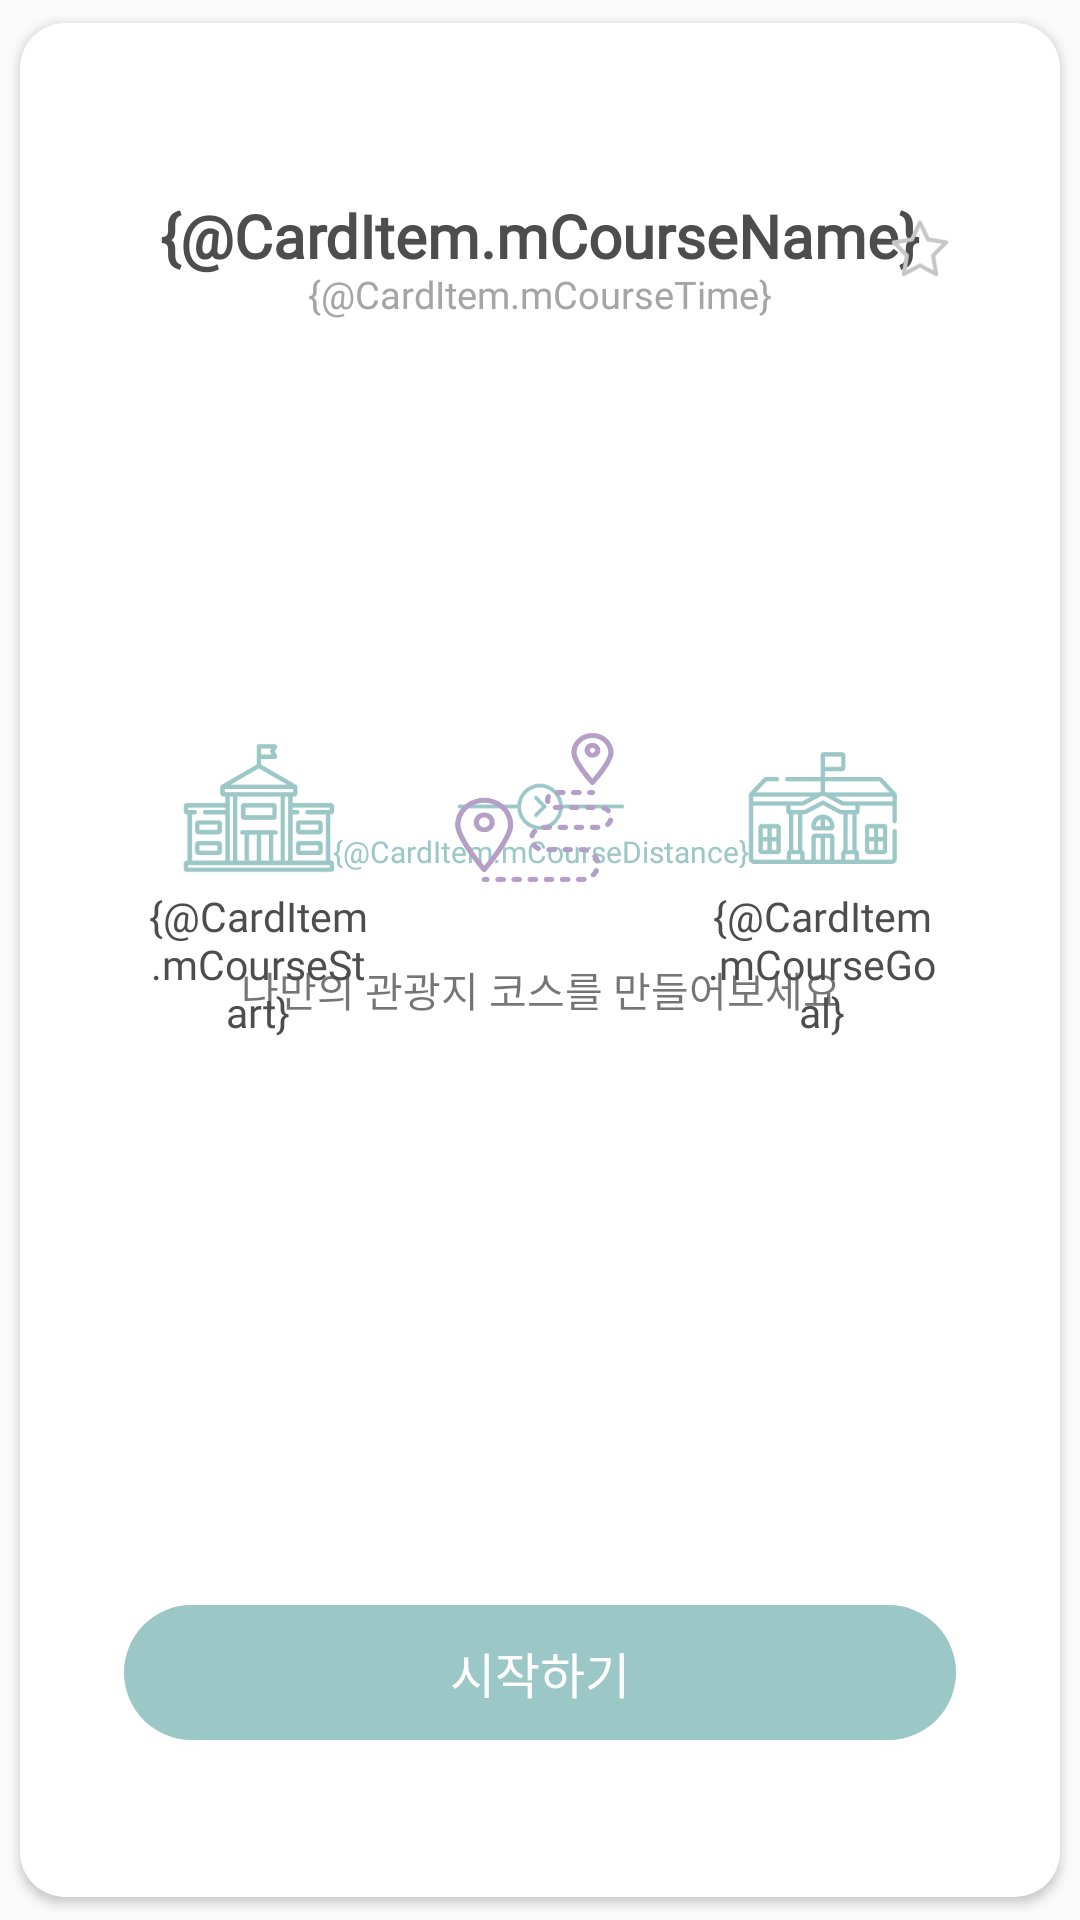

Android layout source for this screen:
<!-- AndroidManifest.xml: application theme Theme.AiVision -->
<!-- res/layout/card_adaptor.xml -->
<layout xmlns:tools="http://schemas.android.com/tools"
    xmlns:android="http://schemas.android.com/apk/res/android"
    xmlns:app="http://schemas.android.com/apk/res-auto">
    
    <data>
        <import type="android.view.View"/>

        <variable
            name="CardItem"
            type="com.corporation8793.aivision.card.CardItem" />
    </data>

    <androidx.cardview.widget.CardView
        android:id="@+id/cardView"
        android:layout_width="381dp"
        android:layout_height="354dp"
        android:layout_gravity="center"
        app:cardCornerRadius="15dp"
        app:cardUseCompatPadding="true">

        <androidx.constraintlayout.widget.ConstraintLayout
            android:layout_width="match_parent"
            android:layout_height="match_parent"
            android:layout_gravity="center"
            android:background="#61FFFFFF">

            <androidx.constraintlayout.widget.ConstraintLayout
                android:id="@+id/middle_section_constraint"
                android:layout_width="0dp"
                android:layout_height="match_parent"
                app:layout_constraintBottom_toBottomOf="parent"
                app:layout_constraintLeft_toLeftOf="parent"
                app:layout_constraintRight_toRightOf="parent"
                app:layout_constraintTop_toTopOf="parent">

                <TextView
                    android:id="@+id/mCourseName"
                    android:layout_width="wrap_content"
                    android:layout_height="wrap_content"
                    android:fontFamily="@font/nskr_medium"
                    android:includeFontPadding="false"
                    android:text="{@CardItem.mCourseName}"
                    android:textColor="#4d4d4d"
                    android:textSize="20sp"
                    android:textStyle="bold"
                    app:layout_constraintBottom_toBottomOf="parent"
                    app:layout_constraintEnd_toEndOf="parent"
                    app:layout_constraintStart_toStartOf="parent"
                    app:layout_constraintTop_toTopOf="parent"
                    app:layout_constraintVertical_bias="0.100000024" />

                <TextView
                    android:id="@+id/mCourseTime"
                    android:layout_width="wrap_content"
                    android:layout_height="wrap_content"
                    android:text="{@CardItem.mCourseTime}"
                    android:fontFamily="@font/nskr_regular"
                    android:includeFontPadding="false"
                    android:textColor="#a5a5a5"
                    android:textSize="12.5sp"
                    app:layout_constraintEnd_toEndOf="@+id/mCourseName"
                    app:layout_constraintStart_toStartOf="@+id/mCourseName"
                    app:layout_constraintTop_toBottomOf="@+id/mCourseName"
                    tools:visibility="visible" />

                <ImageButton
                    android:id="@+id/card_course_star_selector"
                    android:layout_width="30dp"
                    android:layout_height="30dp"
                    android:background="@drawable/card_course_star_selector"
                    app:layout_constraintBottom_toBottomOf="@+id/mCourseName"
                    app:layout_constraintEnd_toEndOf="parent"
                    app:layout_constraintHorizontal_bias="0.9"
                    app:layout_constraintStart_toStartOf="parent"
                    app:layout_constraintTop_toTopOf="@+id/mCourseName"
                    app:layout_constraintVertical_bias="0.0" />

                <ImageView
                    android:id="@+id/card_distance"
                    android:layout_width="57dp"
                    android:layout_height="18.5dp"
                    android:background="@drawable/card_distance_0"
                    app:layout_constraintBottom_toBottomOf="@+id/start_spot_img"
                    app:layout_constraintEnd_toEndOf="@+id/mCourseTime"
                    app:layout_constraintStart_toStartOf="@+id/mCourseTime"
                    app:layout_constraintTop_toTopOf="@+id/start_spot_img"
                    tools:visibility="visible" />

                <TextView
                    android:id="@+id/mCourseDistance"
                    android:layout_width="wrap_content"
                    android:layout_height="wrap_content"
                    android:text="{@CardItem.mCourseDistance}"
                    android:fontFamily="@font/nskr_medium"
                    android:includeFontPadding="false"
                    android:textColor="#9bc7c6"
                    android:textSize="10sp"
                    app:layout_constraintEnd_toEndOf="@+id/card_distance"
                    app:layout_constraintStart_toStartOf="@+id/card_distance"
                    app:layout_constraintTop_toBottomOf="@+id/card_distance"
                    tools:visibility="invisible" />

                <ImageView
                    android:id="@+id/my_spot_img"
                    android:layout_width="76dp"
                    android:layout_height="58dp"
                    android:background="@drawable/card_my"
                    app:layout_constraintBottom_toBottomOf="@+id/start_spot_img"
                    app:layout_constraintEnd_toEndOf="@+id/mCourseName"
                    app:layout_constraintStart_toStartOf="@+id/mCourseName"
                    app:layout_constraintTop_toTopOf="@+id/start_spot_img"
                    tools:visibility="invisible" />

                <TextView
                    android:id="@+id/my_spot_text"
                    android:layout_width="wrap_content"
                    android:layout_height="wrap_content"
                    android:text="나만의 관광지 코스를 만들어보세요"
                    android:fontFamily="@font/nskr_regular"
                    android:includeFontPadding="false"
                    android:textSize="13.5sp"
                    app:layout_constraintBottom_toTopOf="@+id/course_start_btn"
                    app:layout_constraintEnd_toEndOf="@+id/card_distance"
                    app:layout_constraintStart_toStartOf="@+id/card_distance"
                    app:layout_constraintTop_toBottomOf="@+id/my_spot_img"
                    app:layout_constraintVertical_bias="0.1"
                    tools:visibility="invisible" />

                <ImageView
                    android:id="@+id/start_spot_img"
                    android:layout_width="76dp"
                    android:layout_height="58dp"
                    android:background="@drawable/card_start_0"
                    app:layout_constraintBottom_toBottomOf="parent"
                    app:layout_constraintEnd_toStartOf="@+id/card_distance"
                    app:layout_constraintHorizontal_bias="0.6"
                    app:layout_constraintStart_toStartOf="parent"
                    app:layout_constraintTop_toTopOf="parent"
                    app:layout_constraintVertical_bias="0.41"
                    tools:visibility="visible" />

                <TextView
                    android:id="@+id/mCourseStart"
                    android:layout_width="76dp"
                    android:layout_height="wrap_content"
                    android:text="{@CardItem.mCourseStart}"
                    android:fontFamily="@font/nskr_regular"
                    android:includeFontPadding="false"
                    android:textAlignment="center"
                    android:textColor="#4d4d4d"
                    android:textSize="13.5sp"
                    app:layout_constraintEnd_toEndOf="@+id/start_spot_img"
                    app:layout_constraintStart_toStartOf="@+id/start_spot_img"
                    app:layout_constraintTop_toBottomOf="@+id/start_spot_img"
                    tools:visibility="visible" />

                <ImageView
                    android:id="@+id/goal_spot_img"
                    android:layout_width="76dp"
                    android:layout_height="58dp"
                    android:background="@drawable/card_goal_0"
                    app:layout_constraintBottom_toBottomOf="@+id/start_spot_img"
                    app:layout_constraintEnd_toEndOf="parent"
                    app:layout_constraintHorizontal_bias="0.4"
                    app:layout_constraintStart_toEndOf="@+id/card_distance"
                    app:layout_constraintTop_toTopOf="@+id/start_spot_img"
                    tools:visibility="visible" />

                <TextView
                    android:id="@+id/mCourseGoal"
                    android:layout_width="76dp"
                    android:layout_height="wrap_content"
                    android:text="{@CardItem.mCourseGoal}"
                    android:includeFontPadding="false"
                    android:fontFamily="@font/nskr_regular"
                    android:textAlignment="center"
                    android:textColor="#4d4d4d"
                    android:textSize="13.5sp"
                    app:layout_constraintEnd_toEndOf="@+id/goal_spot_img"
                    app:layout_constraintStart_toStartOf="@+id/goal_spot_img"
                    app:layout_constraintTop_toBottomOf="@+id/goal_spot_img"
                    tools:visibility="visible" />

                <Button
                    android:id="@+id/course_start_btn"
                    android:layout_width="0dp"
                    android:layout_height="45dp"
                    android:background="@drawable/course_start_btn"
                    android:gravity="center"
                    android:text="시작하기"
                    android:textColor="#FFF"
                    android:fontFamily="@font/nskr_medium"
                    android:includeFontPadding="false"
                    android:textSize="16.25sp"
                    app:cornerRadius="50dp"
                    app:layout_constraintBottom_toBottomOf="parent"
                    app:layout_constraintEnd_toEndOf="parent"
                    app:layout_constraintStart_toStartOf="parent"
                    app:layout_constraintTop_toTopOf="parent"
                    app:layout_constraintVertical_bias="0.90999997"
                    app:layout_constraintWidth_default="percent"
                    app:layout_constraintWidth_percent="0.8" />

            </androidx.constraintlayout.widget.ConstraintLayout>
        </androidx.constraintlayout.widget.ConstraintLayout>
    </androidx.cardview.widget.CardView>
</layout>
<!-- resources referenced by this layout -->
<resources>
  <!-- drawable card_course_star_selector (drawable) -->
  <?xml version="1.0" encoding="utf-8"?>
  <selector xmlns:android="http://schemas.android.com/apk/res/android">
      <item android:state_selected="true" android:drawable="@drawable/card_course_star_on"></item>
      <item android:state_selected="false" android:drawable="@drawable/card_course_star_off"></item>
  </selector>
  <!-- drawable card_distance_0: png bitmap (drawable, 3269 bytes) -->
  <!-- drawable card_goal_0: png bitmap (drawable, 6357 bytes) -->
  <!-- drawable card_my: png bitmap (drawable, 16809 bytes) -->
  <!-- drawable card_start_0: png bitmap (drawable, 6210 bytes) -->
  <!-- drawable course_start_btn (drawable) -->
  <?xml version="1.0" encoding="utf-8"?>
  <selector xmlns:android="http://schemas.android.com/apk/res/android">
      <item>
          <shape android:shape="rectangle">
              <solid android:color="#9bc7c6"/>
              <corners android:radius="200dp" />
          </shape>
      </item>
  </selector>
  <style name="Theme.AiVision" parent="Theme.MaterialComponents.Light.NoActionBar.Bridge">
          
          <item name="colorPrimary">@color/white</item>
          <item name="colorPrimaryVariant">@color/white</item>
          <item name="colorOnPrimary">@color/white</item>
          
          <item name="colorSecondary">@color/teal_200</item>
          <item name="colorSecondaryVariant">@color/teal_700</item>
          <item name="colorOnSecondary">@color/black</item>
          
          <item name="android:statusBarColor" tools:targetApi="l">?attr/colorPrimaryVariant</item>
          <item name="android:windowLightStatusBar" tools:targetApi="m">true</item>
  
          <item name="windowActionBar">false</item>
          <item name="windowNoTitle">true</item>
          <item name="android:windowFullscreen">true</item>
          
          <item name="bottomSheetDialogTheme">@style/AppBottomSheetDialogTheme</item>
      </style>
  <!-- drawable card_course_star_on: png bitmap (drawable, 2104 bytes) -->
  <!-- drawable card_course_star_off: png bitmap (drawable, 1909 bytes) -->
  <style name="AppBottomSheetDialogTheme" parent="Theme.Design.Light.BottomSheetDialog">
          <item name="bottomSheetStyle">@style/AppModalStyle</item>
      </style>
  <style name="AppModalStyle" parent="Widget.Design.BottomSheet.Modal">
          <item name="android:background">@android:color/transparent</item>
      </style>
  <!-- not gathered from this repository: default colours our renderer supplied (Android Studio template values) -->
  <color name="teal_200">#FF03DAC5</color>
  <color name="teal_700">#FF018786</color>
  <color name="black">#FF000000</color>
  <color name="white">#FFFFFFFF</color>
</resources>
